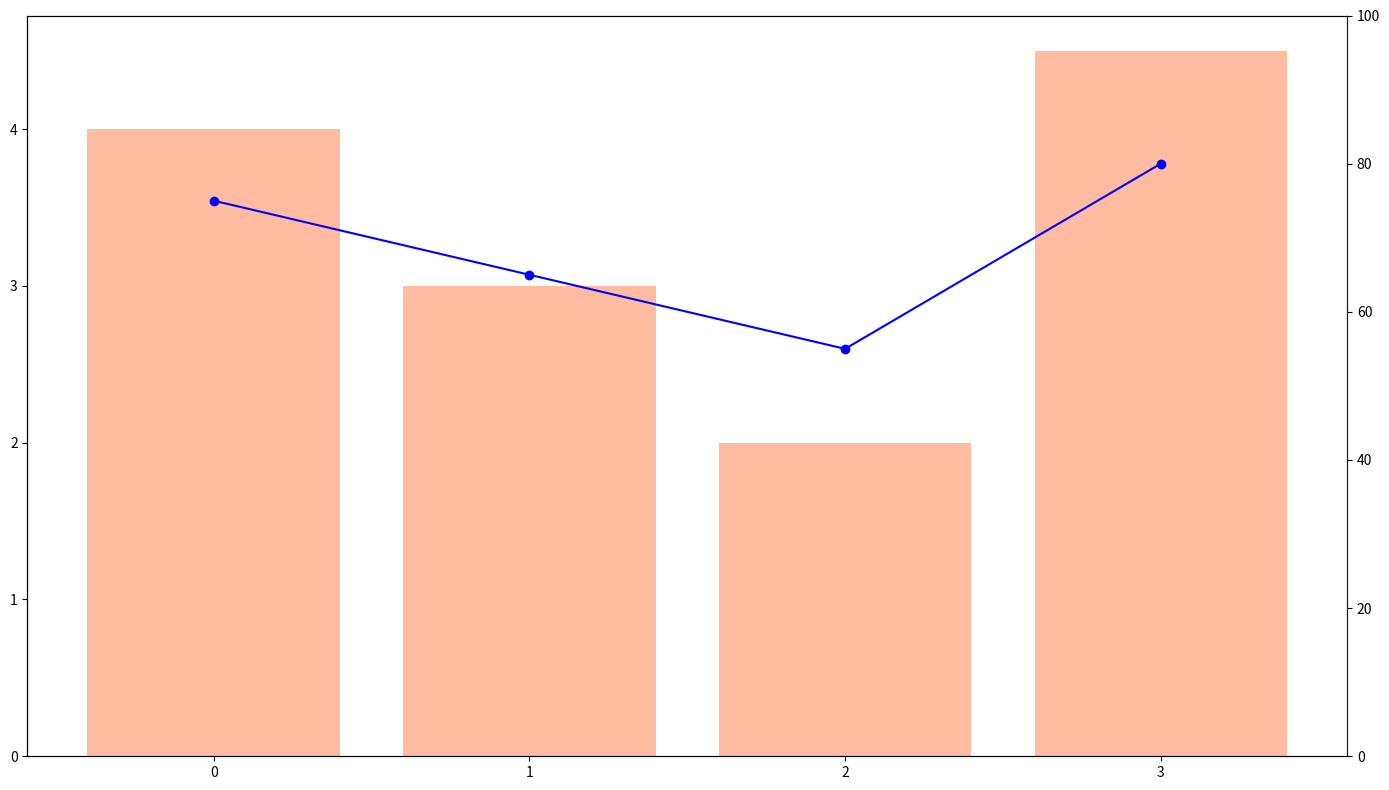

The matplotlib source for this figure:
import matplotlib.pyplot as plt
import numpy as np

age_groups = ['18-25', '26-35', '36-45', '66+']
avg_books_read = [4, 3, 2, 4.5]
enjoy_reading_percentages = [75, 65, 55, 80]

positions = np.arange(len(age_groups))

fig, ax1 = plt.subplots(figsize=(14, 8))

# Use a single color for all bars
single_color = '#FFA07A'
bars = ax1.bar(positions, avg_books_read, color=single_color, alpha=0.7)
ax1.set_xticks(positions)

ax2 = ax1.twinx()
ax2.plot(positions, enjoy_reading_percentages, color='blue', linestyle='-', marker='o')
ax2.set_ylim(0, 100)
ax2.spines['right'].set_color('blue')

# Adjust layout
plt.tight_layout()

plt.show()
